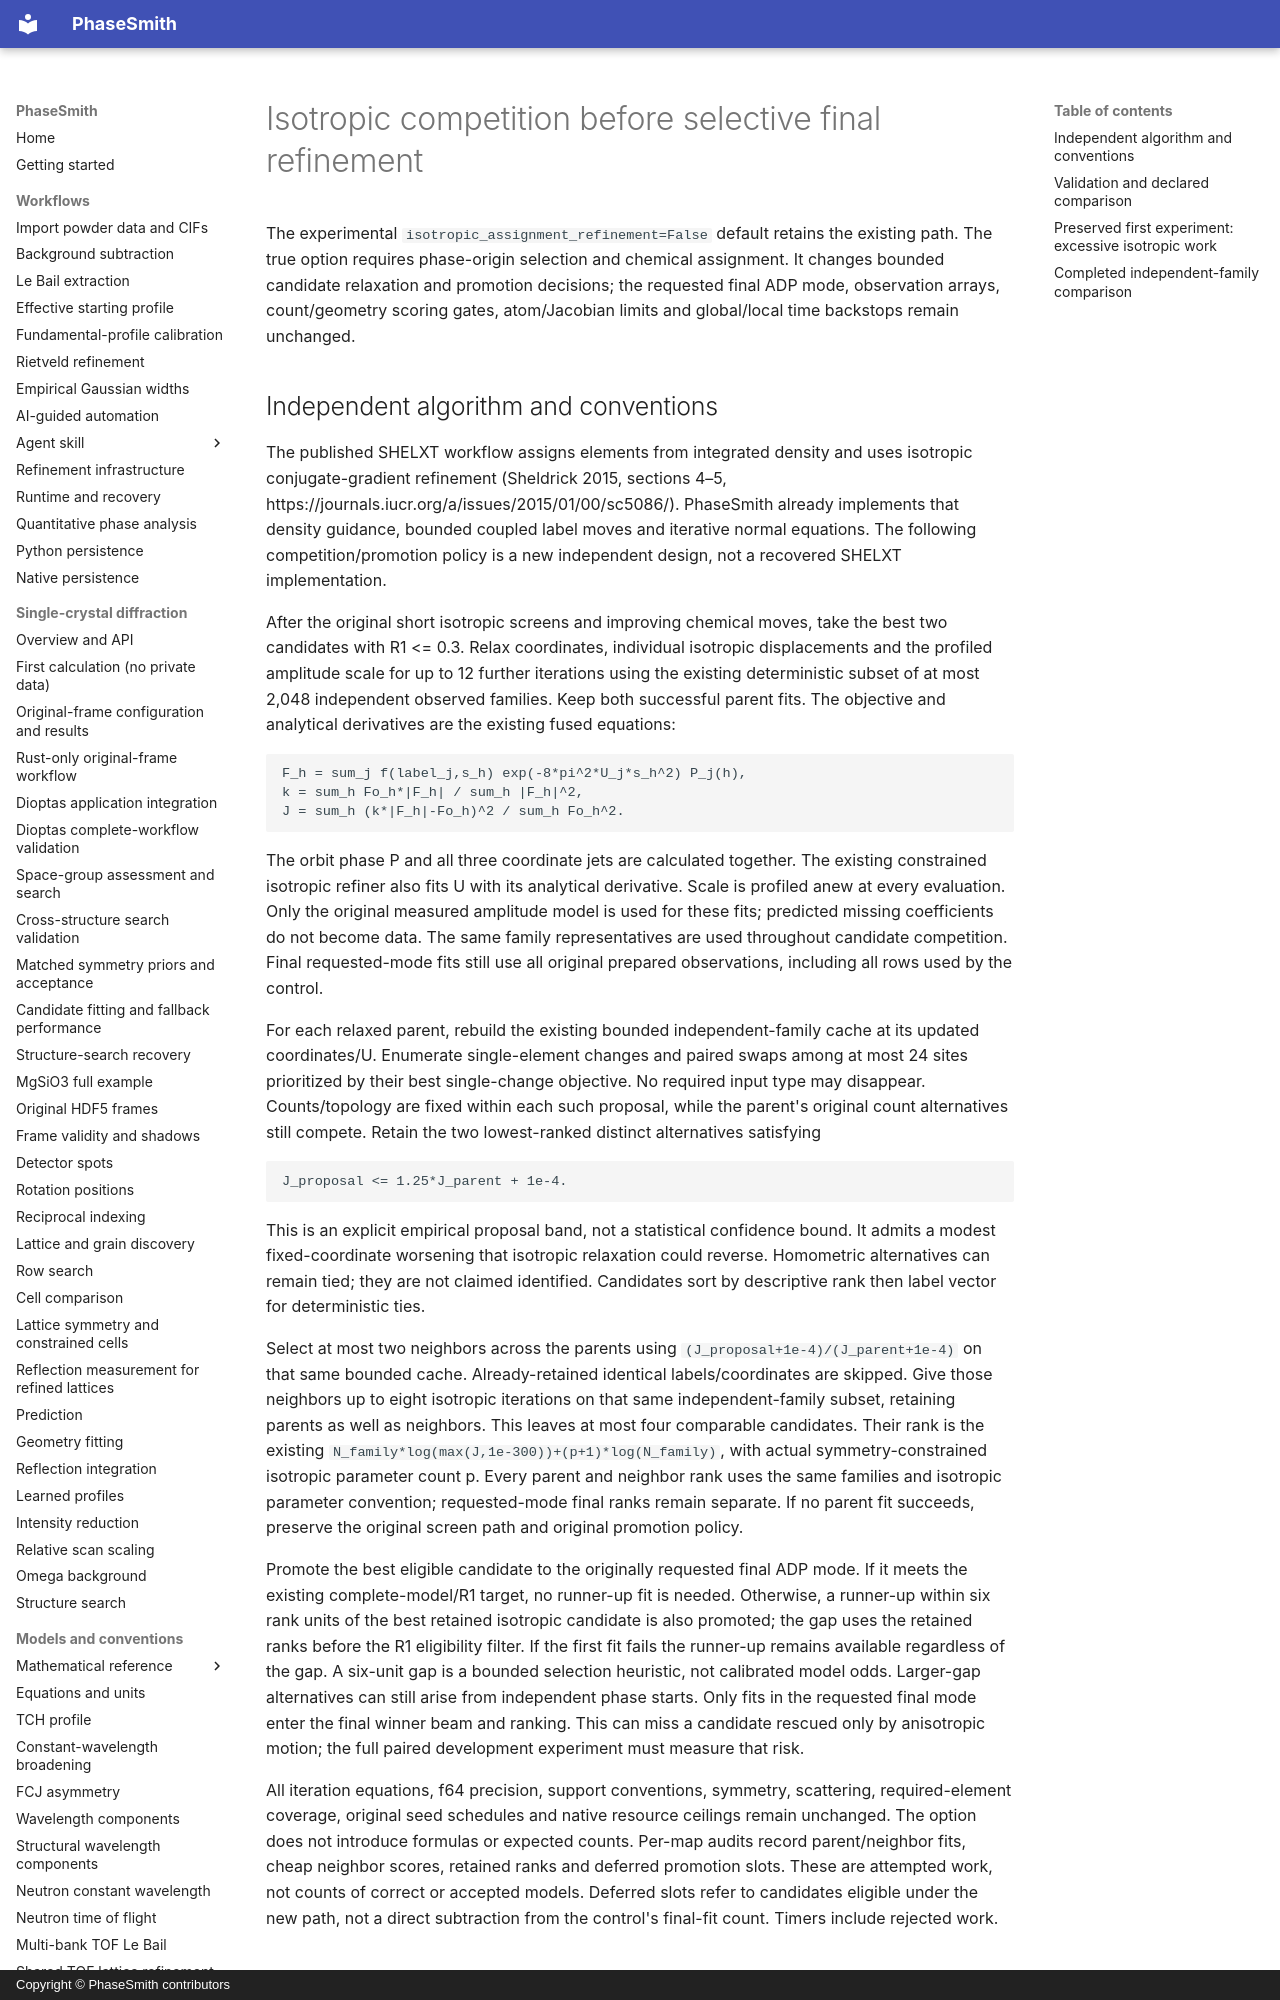

repository: CPrescher/PhaseSmith · page: solution-isotropic-assignments/index.html · generator: mkdocs · copyright: Copyright © PhaseSmith contributors

# Isotropic competition before selective final refinement

The experimental `isotropic_assignment_refinement=False` default retains the
existing path. The true option requires phase-origin selection and chemical
assignment. It changes bounded candidate relaxation and promotion decisions;
the requested final ADP mode, observation arrays, count/geometry scoring gates,
atom/Jacobian limits and global/local time backstops remain unchanged.
